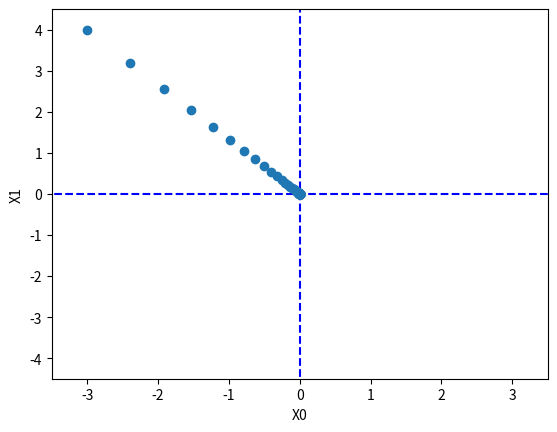

Recreate this plot in Python.
import numpy as np
import matplotlib.pylab as plt
def numericalGradient(f,x):
    h = 0.0001
    grad = np.zeros_like(x)
    for idx in range(x.size):   # x.size = 2
        tmp_val = x[idx]
        x[idx] = float(tmp_val) + h
        fxh1 = f(x)
        x[idx] = float(tmp_val) - h
        fxh2 = f(x)
        grad[idx] = (fxh1 - fxh2) / (2 * h)
        x[idx] = tmp_val

    return grad


def sampleFunc(x):
    return x[0] ** 2 + x[1] ** 2





def gradientDescent(f, init_x, lr=0.1, step_num=100):
    x= init_x
    x_hist = []
    for i in range(step_num):
        x_hist.append(x.copy())
        grad = numericalGradient(f,x)
        x -= lr * grad
        if (i==step_num-1):
            print(x)
    return x,np.array(x_hist)




init_x = np.array([-3.0,4.0])

print(numericalGradient(sampleFunc, np.array([-3.0, 4.0])))
# x, x_hist = gradientDescent(sampleFunc, init_x, lr=0.1,step_num=100)
x, x_hist = gradientDescent(sampleFunc, init_x, lr=0.1,step_num=100)

plt.plot( [-5, 5], [0,0], '--b')
plt.plot( [0,0], [-5, 5], '--b')
plt.plot(x_hist[:,0], x_hist[:,1], 'o')

plt.xlim(-3.5, 3.5)
plt.ylim(-4.5, 4.5)
plt.xlabel("X0")
plt.ylabel("X1")
plt.show()

